Photos from the image-classification dataset "eyes" in the GitHub repository Kyoeun33/yawm1. Its 2 classes are: closed, open.

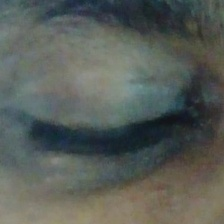
Label: closed

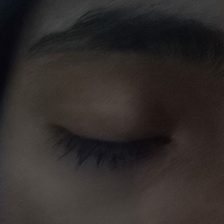
Label: closed

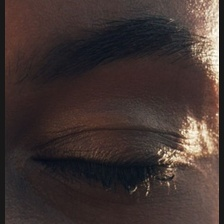
Label: closed

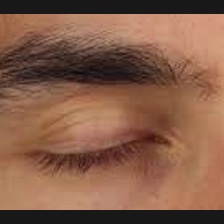
Label: closed

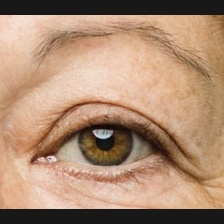
Label: open

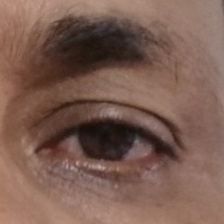
Label: open
